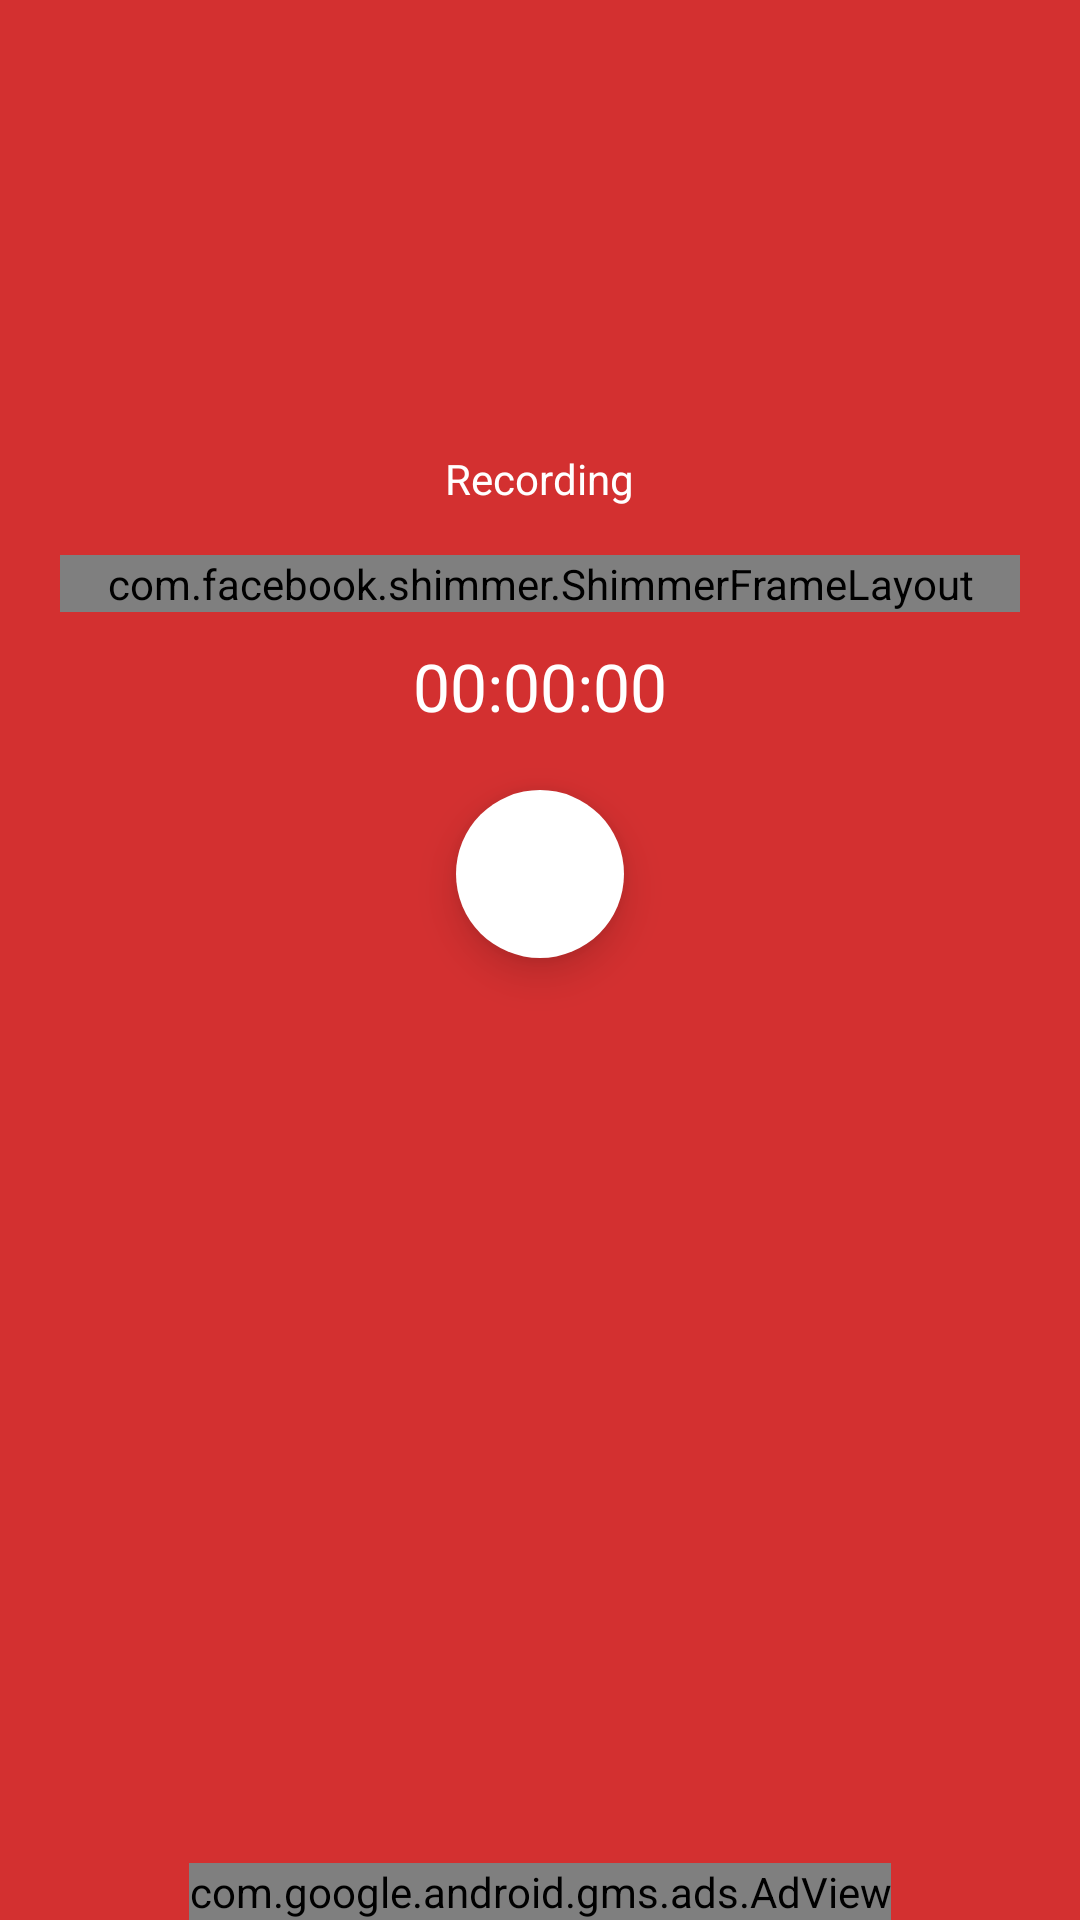

Android layout source for this screen:
<!-- AndroidManifest.xml: activity theme RedTheme -->
<!-- res/layout/activity_record.xml -->
<?xml version="1.0" encoding="utf-8"?>
<android.support.design.widget.CoordinatorLayout xmlns:android="http://schemas.android.com/apk/res/android"
    xmlns:app="http://schemas.android.com/apk/res-auto"
    xmlns:tools="http://schemas.android.com/tools"
    android:layout_width="match_parent"
    android:layout_height="match_parent"
    android:fitsSystemWindows="true"
    tools:context=".activity.RadioListActivity">

    <include layout="@layout/content_record" />

</android.support.design.widget.CoordinatorLayout>
<!-- res/layout/content_record.xml (included above) -->
<?xml version="1.0" encoding="utf-8"?>
<RelativeLayout xmlns:android="http://schemas.android.com/apk/res/android"
    xmlns:app="http://schemas.android.com/apk/res-auto"
    xmlns:tools="http://schemas.android.com/tools"
    android:layout_width="match_parent"
    android:layout_height="match_parent"
    android:background="@color/bgRecord"
    app:layout_behavior="@string/appbar_scrolling_view_behavior"
    tools:context=".activity.RecordActivity"
    tools:showIn="@layout/activity_record">

    <TextView
        android:id="@+id/recordingText"
        android:layout_width="wrap_content"
        android:layout_height="wrap_content"
        android:layout_centerHorizontal="true"
        android:layout_marginTop="150dp"
        android:text="@string/recording"
        android:textColor="@color/white" />

    <com.facebook.shimmer.ShimmerFrameLayout
        android:id="@+id/shimmer_view_container"
        android:layout_width="match_parent"
        android:layout_height="wrap_content"
        android:layout_below="@+id/recordingText"
        android:layout_centerHorizontal="true"
        android:layout_marginLeft="@dimen/margin_20"
        android:layout_marginRight="@dimen/margin_20"
        android:layout_marginTop="@dimen/margin_16"
        app:duration="1000">

        <TextView
            android:id="@+id/radioName"
            android:layout_width="match_parent"
            android:layout_height="wrap_content"
            android:ellipsize="end"
            android:gravity="center"
            android:singleLine="true"
            android:text="@string/recording"
            android:textColor="@color/white"
            android:textSize="45sp" />

    </com.facebook.shimmer.ShimmerFrameLayout>

    <TextView
        android:id="@+id/countUpTimer"
        android:layout_width="wrap_content"
        android:layout_height="wrap_content"
        android:layout_below="@+id/shimmer_view_container"
        android:layout_centerHorizontal="true"
        android:layout_marginTop="@dimen/margin_10"
        android:ellipsize="end"
        android:gravity="center"
        android:singleLine="true"
        android:text="@string/placeholder_time"
        android:textColor="@color/white"
        android:textSize="22sp" />

    <android.support.design.widget.FloatingActionButton
        android:id="@+id/stopButton"
        android:layout_width="wrap_content"
        android:layout_height="wrap_content"
        android:layout_below="@+id/countUpTimer"
        android:layout_centerHorizontal="true"
        android:layout_marginTop="@dimen/margin_20"
        android:clickable="true"
        android:src="@drawable/ic_stop"
        app:backgroundTint="@color/white"
        app:borderWidth="0dp"
        app:elevation="8dp"
        app:fabSize="normal"
        app:layout_anchor="@id/recordingText"
        app:pressedTranslationZ="12dp"
        app:rippleColor="@color/transparentBlack" />

    <com.google.android.gms.ads.AdView
        android:id="@+id/adView"
        android:layout_width="wrap_content"
        android:layout_height="wrap_content"
        android:layout_centerHorizontal="true"
        android:layout_alignParentBottom="true"
        app:adSize="BANNER"
        app:adUnitId="@string/banner_ad_unit_id"/>

</RelativeLayout>
<!-- resources referenced by this layout -->
<resources>
  <color name="bgRecord">#D33030</color>
  <color name="transparentBlack">#99000000</color>
  <color name="white">#FFFFFF</color>
  <dimen name="margin_10">10dp</dimen>
  <dimen name="margin_16">16dp</dimen>
  <dimen name="margin_20">20dp</dimen>
  <string name="banner_ad_unit_id" translatable="false">ca-app-pub-9692226405098722/6898602897</string>
  <string name="placeholder_time">00:00:00</string>
  <string name="recording">Recording</string>
  <style name="RedTheme" parent="AppTheme">
  
          <item name="colorPrimary">@color/bgRecord</item>
          <item name="colorPrimaryDark">@color/bgRecordStatus</item>
          <item name="colorAccent">@color/colorAccent</item>
  
      </style>
  <style name="AppTheme" parent="Theme.AppCompat.Light.DarkActionBar">
          <item name="colorPrimary">@color/colorPrimary</item>
          <item name="colorPrimaryDark">@color/colorPrimaryDark</item>
          <item name="colorAccent">@color/colorAccent</item>
  
          <item name="windowActionBar">false</item>
          <item name="windowNoTitle">true</item>
          <item name="android:windowEnableSplitTouch">false</item>
          <item name="android:splitMotionEvents">false</item>
          <item name="android:textColor">@android:color/primary_text_light</item>
          <item name="android:textColorSecondary">@android:color/secondary_text_light</item>
          <item name="android:textColorTertiary">@android:color/tertiary_text_light</item>
          <item name="android:windowBackground">@android:color/white</item>
          <item name="android:alertDialogTheme">@style/PreferenceDialogTheme</item>
          <item name="android:actionMenuTextAppearance">@style/ToolBarStyle.MenuTextStyle</item>
  
          <item name="windowActionModeOverlay">true</item>
          <item name="actionModeStyle">@style/ActionModeStyle</item>
  
      </style>
  <color name="bgRecordStatus">#A72828</color>
  <color name="colorAccent">#FF4081</color>
  <color name="colorPrimary">#03A9F4</color>
  <color name="colorPrimaryDark">#0288D1</color>
  <style name="PreferenceDialogTheme" parent="Theme.AppCompat.Light.Dialog.Alert">
          <item name="android:windowBackground">@android:color/transparent</item>
      </style>
  <style name="ToolBarStyle.MenuTextStyle" parent="TextAppearance.AppCompat.Widget.ActionBar.Menu">
          <item name="android:textColor">@android:color/white</item>
          <item name="android:textStyle">normal</item>
          <item name="android:textSize">18sp</item>
      </style>
  <style name="ActionModeStyle" parent="@style/Widget.AppCompat.ActionMode">
          <item name="background">@color/colorActionMode</item>
      </style>
  <color name="colorActionMode">#ff1675ea</color>
</resources>
